Dataset: cleaned_data (GitHub, Bloggera/Parthenium_Weed_Detection). Classes: negative - no parthenium, parthenium weed.

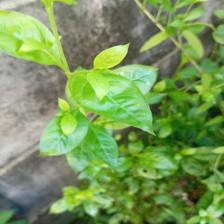
Label: negative - no parthenium

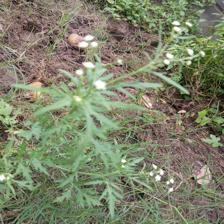
Label: parthenium weed

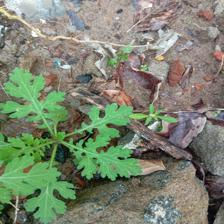
Label: parthenium weed

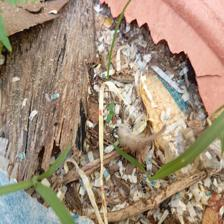
Label: negative - no parthenium

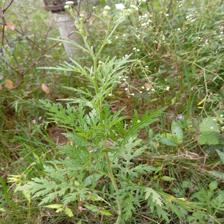
Label: parthenium weed

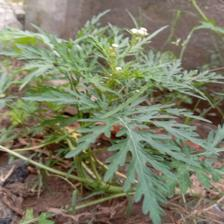
Label: parthenium weed
